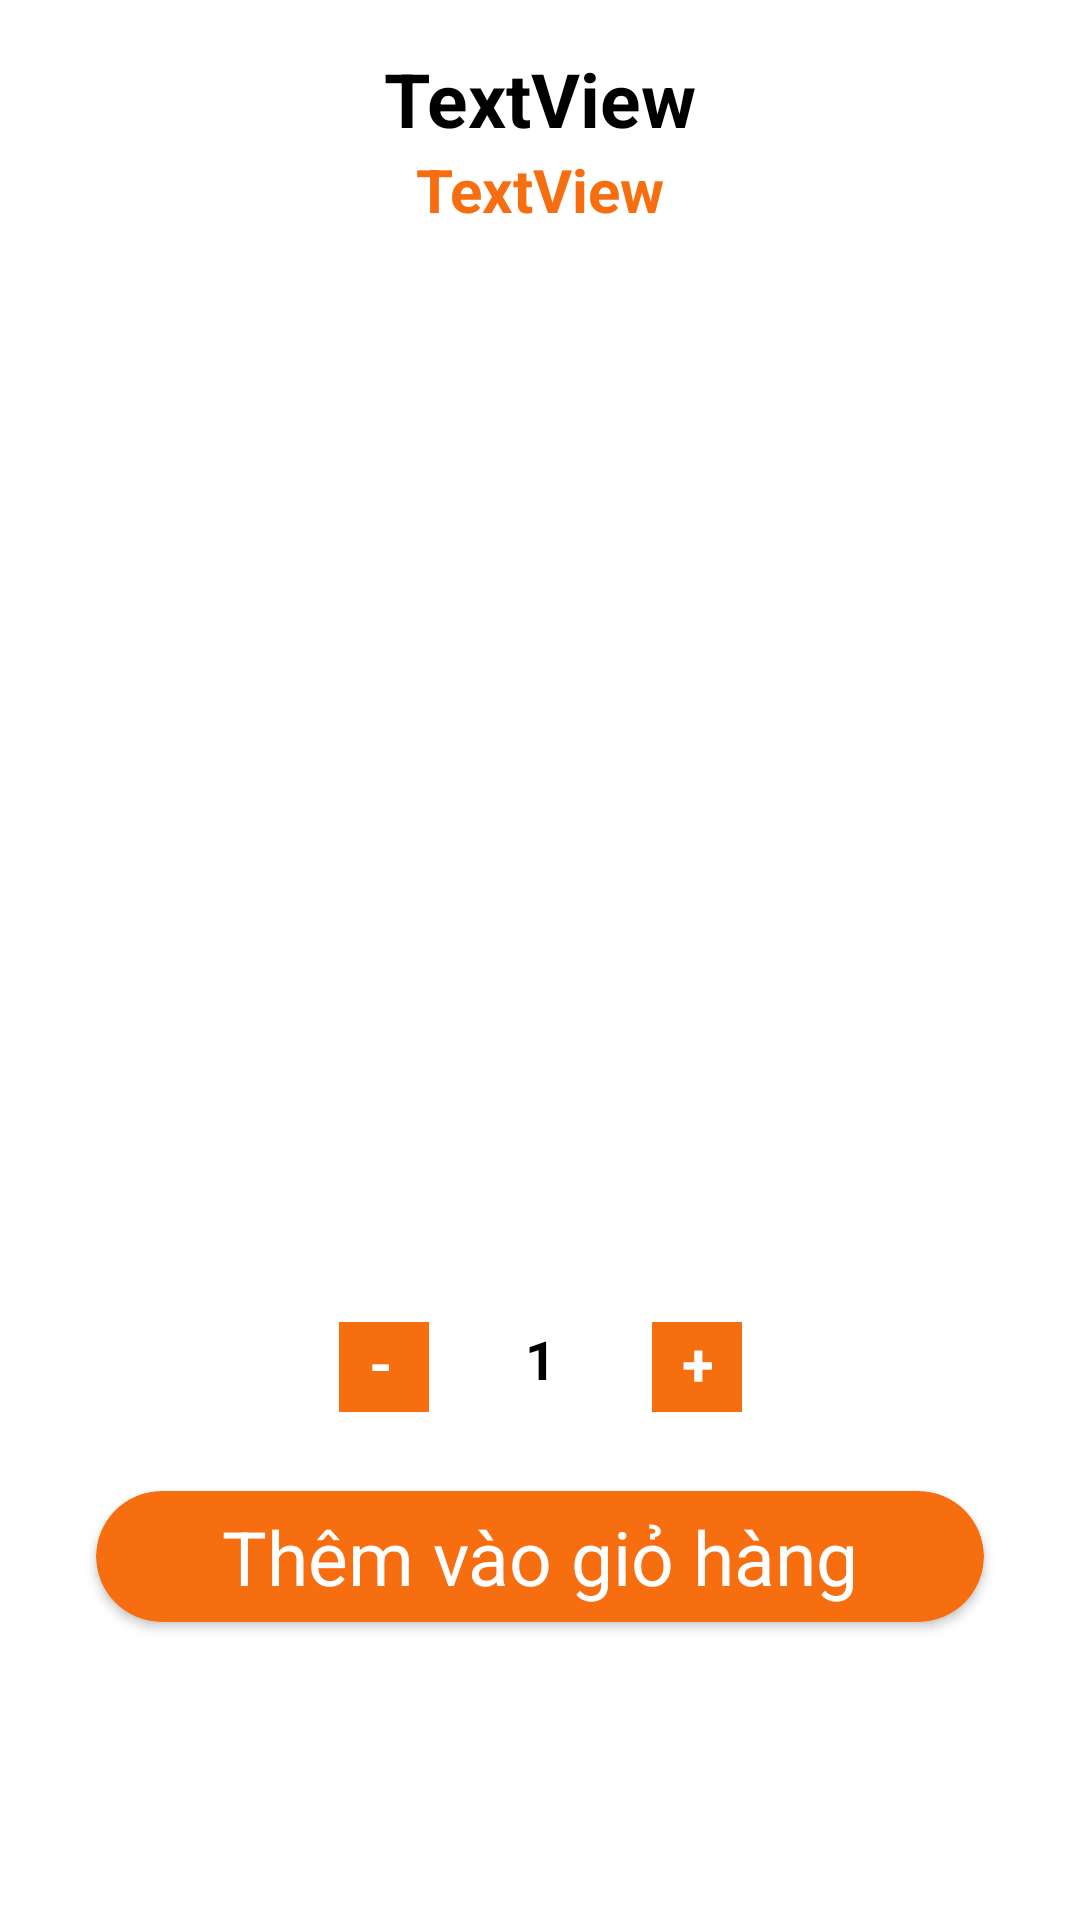

Reconstruct the res/layout file that produces this screen, plus the resources it refers to.
<!-- AndroidManifest.xml: application theme Theme.DuAn1 -->
<!-- res/layout/activity_detail.xml -->
<?xml version="1.0" encoding="utf-8"?>
<androidx.constraintlayout.widget.ConstraintLayout xmlns:android="http://schemas.android.com/apk/res/android"
    xmlns:app="http://schemas.android.com/apk/res-auto"
    xmlns:tools="http://schemas.android.com/tools"
    android:layout_width="match_parent"
    android:layout_height="match_parent"
    tools:context=".Activity.DetailActivity">

    <TextView
        android:id="@+id/tv_tileDetail"
        android:layout_width="wrap_content"
        android:layout_height="wrap_content"
        android:layout_marginTop="16dp"
        android:text="TextView"
        android:textSize="25dp"
        android:textStyle="bold"
        android:textColor="#000"
        app:layout_constraintEnd_toEndOf="parent"
        app:layout_constraintStart_toStartOf="parent"
        app:layout_constraintTop_toTopOf="parent" />

    <TextView
        android:id="@+id/tv_giaDetail"
        android:layout_width="wrap_content"
        android:layout_height="wrap_content"
        android:text="TextView"
        android:textSize="20dp"
        android:textStyle="bold"
        android:textColor="#F76E11"
        app:layout_constraintEnd_toEndOf="parent"
        app:layout_constraintHorizontal_bias="0.501"
        app:layout_constraintStart_toStartOf="parent"
        app:layout_constraintTop_toBottomOf="@+id/tv_tileDetail" />

    <ImageView
        android:id="@+id/iv_detail"
        android:layout_width="300dp"
        android:layout_height="300dp"
        android:layout_marginTop="32dp"
        app:layout_constraintEnd_toEndOf="parent"
        app:layout_constraintStart_toStartOf="parent"
        app:layout_constraintTop_toBottomOf="@+id/tv_giaDetail"
        app:srcCompat="@drawable/pizza" />

    <TextView
        android:id="@+id/tv_delDetail"
        android:layout_width="30dp"
        android:layout_height="30dp"
        android:layout_marginTop="32dp"
        android:layout_marginEnd="32dp"
        android:text="-"
        android:textSize="20dp"
        android:textStyle="bold"
        android:textColor="#FFF"
        android:background="#F76E11"
        android:paddingLeft="10dp"
        android:paddingRight="10dp"
        app:layout_constraintEnd_toStartOf="@+id/tv_soluongDetail"
        app:layout_constraintTop_toBottomOf="@+id/iv_detail" />

    <TextView
        android:id="@+id/tv_soluongDetail"
        android:layout_width="wrap_content"
        android:layout_height="wrap_content"
        android:layout_marginTop="32dp"
        android:text="1"
        android:textStyle="bold"
        android:textSize="18dp"
        android:textColor="#000"
        app:layout_constraintEnd_toEndOf="parent"
        app:layout_constraintStart_toStartOf="parent"
        app:layout_constraintTop_toBottomOf="@+id/iv_detail" />

    <TextView
        android:id="@+id/tv_addDetail"
        android:layout_width="30dp"
        android:layout_height="30dp"
        android:layout_marginStart="32dp"
        android:layout_marginTop="32dp"
        android:text="+"
        android:textSize="20dp"
        android:textStyle="bold"
        android:textColor="#FFF"
        android:background="#F76E11"
        android:paddingLeft="10dp"
        android:paddingRight="10dp"
        app:layout_constraintStart_toEndOf="@+id/tv_soluongDetail"
        app:layout_constraintTop_toBottomOf="@+id/iv_detail" />


    <androidx.cardview.widget.CardView

        android:layout_width="match_parent"
        android:layout_height="wrap_content"
        android:layout_marginStart="32dp"
        android:layout_marginTop="32dp"
        android:layout_marginEnd="32dp"
        app:layout_constraintEnd_toEndOf="parent"
        app:layout_constraintStart_toStartOf="parent"
        app:layout_constraintTop_toBottomOf="@+id/tv_soluongDetail"
        android:backgroundTint="#F76E11"
        app:cardCornerRadius="25dp"
        android:id="@+id/btnAdd_Detail"
        >

        <TextView
            android:layout_margin="5dp"
            android:layout_width="match_parent"
            android:layout_height="match_parent"
            android:text="Thêm vào giỏ hàng"
            android:gravity="center"
            android:textSize="25dp"
            android:textColor="#FFF"
            />
    </androidx.cardview.widget.CardView>
</androidx.constraintlayout.widget.ConstraintLayout>
<!-- resources referenced by this layout -->
<resources>
  <style name="Theme.DuAn1" parent="Theme.MaterialComponents.DayNight.NoActionBar">
          
          <item name="colorPrimary">@color/purple_500</item>
          <item name="colorPrimaryVariant">@color/purple_700</item>
          <item name="colorOnPrimary">@color/white</item>
          
          <item name="colorSecondary">@color/teal_200</item>
          <item name="colorSecondaryVariant">@color/teal_700</item>
          <item name="colorOnSecondary">@color/black</item>
          
          <item name="android:statusBarColor">?attr/colorPrimaryVariant</item>
          
          <item name="windowNoTitle">true</item>
          <item name="windowActionBar">false</item>
          <item name="android:windowFullscreen">true</item>
      </style>
  <!-- not gathered from this repository: default colours our renderer supplied (Android Studio template values) -->
  <color name="purple_500">#FF6200EE</color>
  <color name="purple_700">#FF3700B3</color>
  <color name="teal_200">#FF03DAC5</color>
  <color name="teal_700">#FF018786</color>
  <color name="black">#FF000000</color>
  <color name="white">#FFFFFFFF</color>
</resources>
